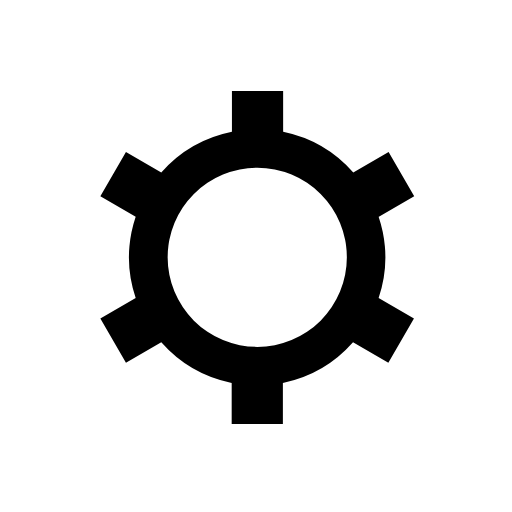
t = 0.00 s
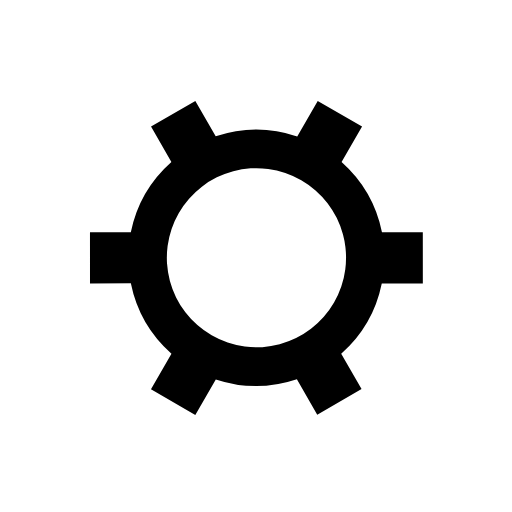
t = 0.50 s
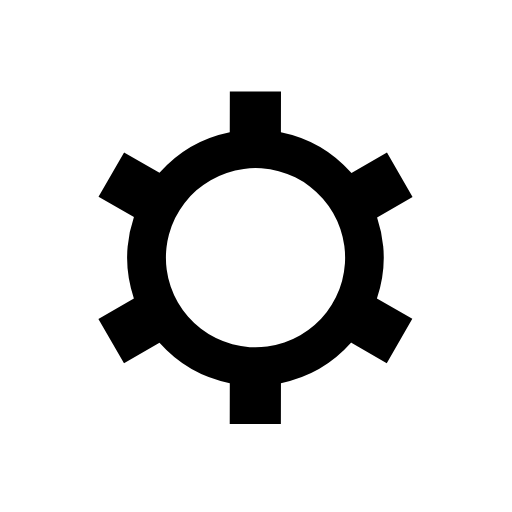
t = 1.00 s
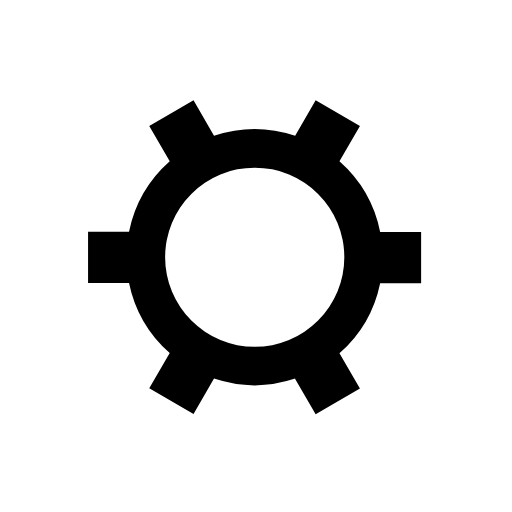
t = 1.50 s

The animated SVG that drew these frames (rendered in a browser with its animation timeline set to each time). Animation: 1 SMIL element (animateTransform=1); one cycle of 2.00 s, repeats indefinitely.

﻿<svg xmlns='http://www.w3.org/2000/svg' viewBox='0 0 200 200'><path stroke-width='15' transform-origin='center' d='m148 84.7 13.8-8-10-17.3-13.8 8a50 50 0 0 0-27.4-15.9v-16h-20v16A50 50 0 0 0 63 67.4l-13.8-8-10 17.3 13.8 8a50 50 0 0 0 0 31.7l-13.8 8 10 17.3 13.8-8a50 50 0 0 0 27.5 15.9v16h20v-16a50 50 0 0 0 27.4-15.9l13.8 8 10-17.3-13.8-8a50 50 0 0 0 0-31.7Zm-47.5 50.8a35 35 0 1 1 0-70 35 35 0 0 1 0 70Z'><animateTransform type='rotate' attributeName='transform' calcMode='spline' dur='2' values='0;120' keyTimes='0;1' keySplines='0 0 1 1' repeatCount='indefinite'></animateTransform></path></svg>